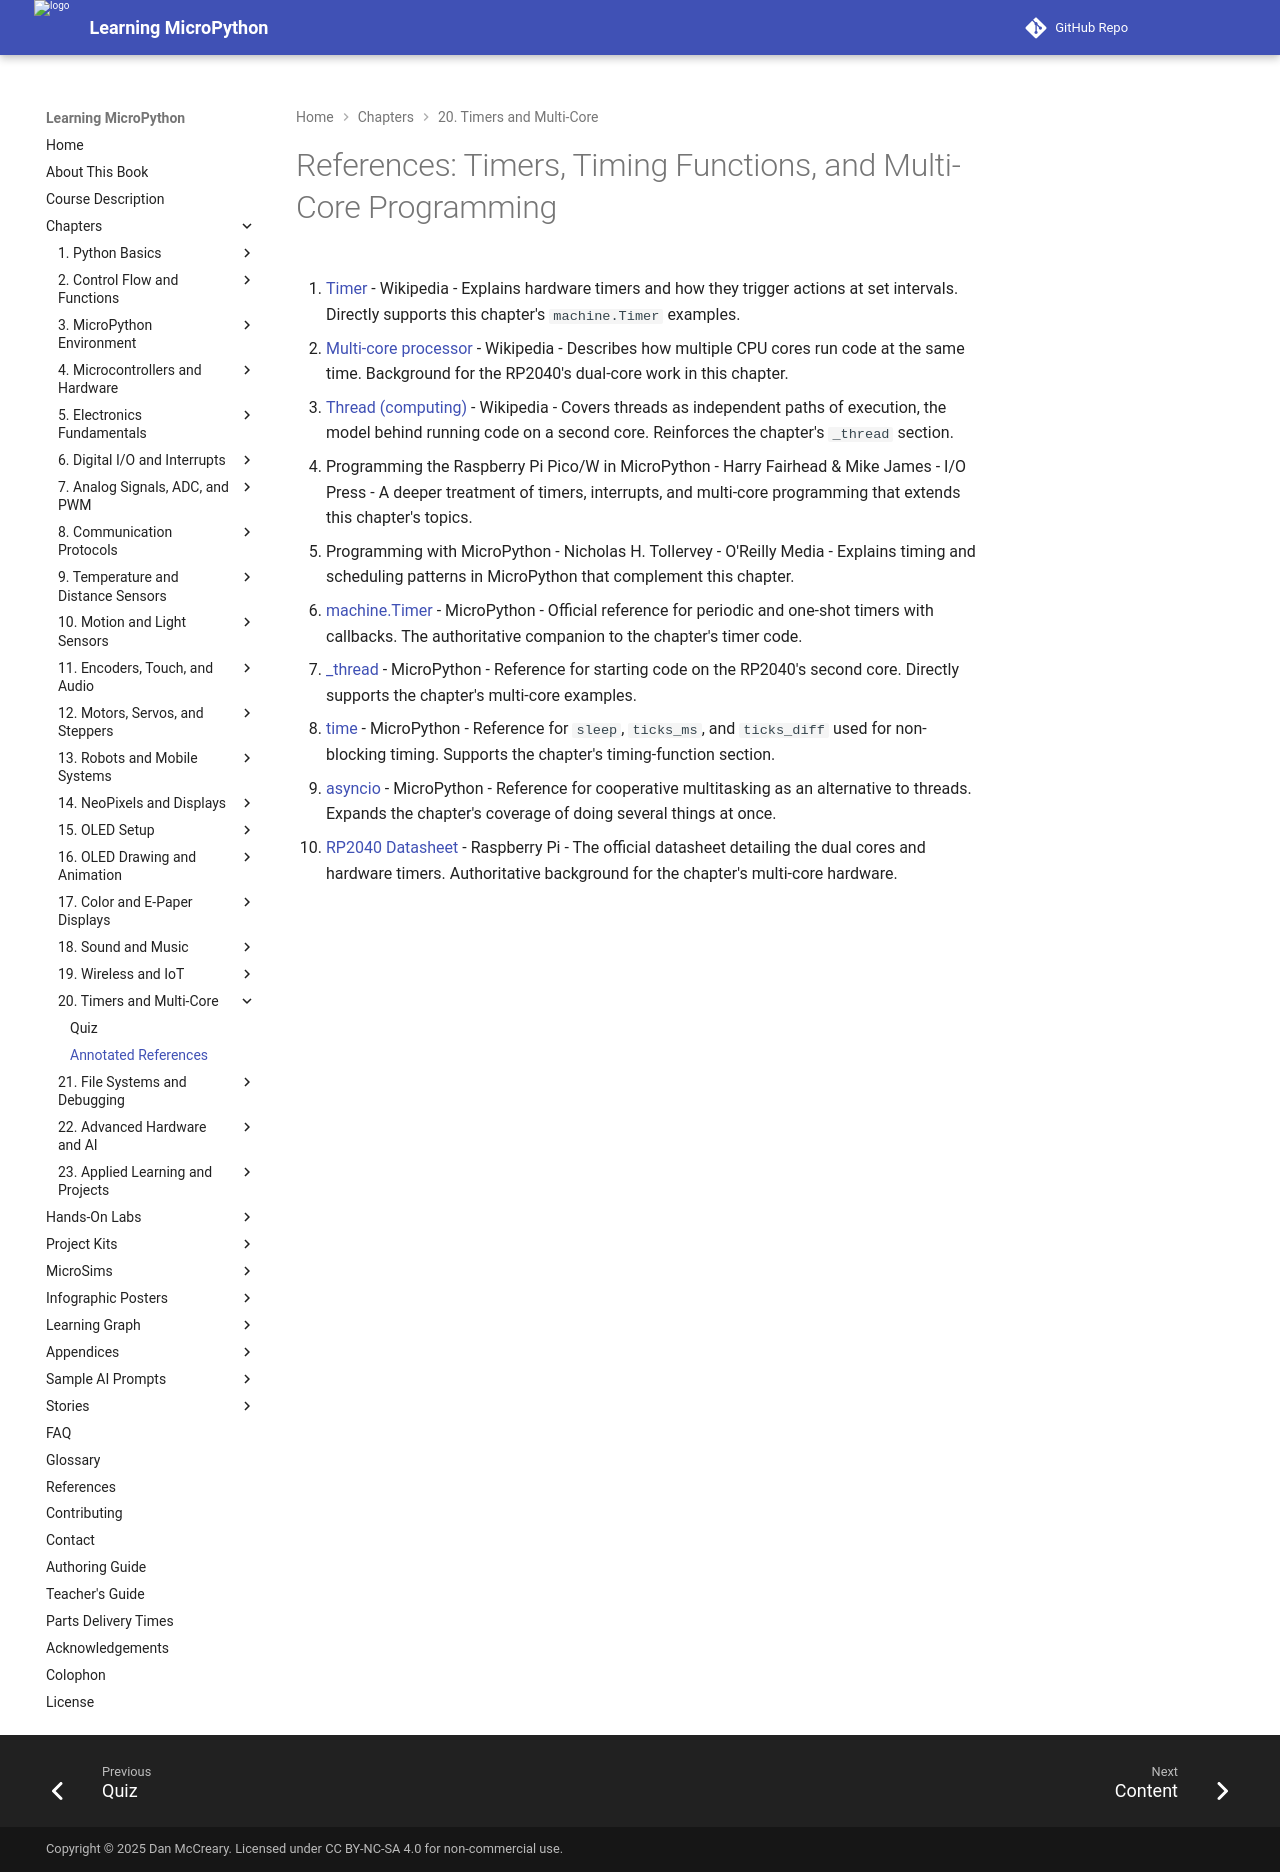

repository: dmccreary/learning-micropython · page: chapters/20-timers-multicore/references/index.html · generator: mkdocs

# References: Timers, Timing Functions, and Multi-Core Programming

1. [Timer](https://en.wikipedia.org/wiki/Timer) - Wikipedia - Explains hardware timers and how they trigger actions at set intervals. Directly supports this chapter's `machine.Timer` examples.

2. [Multi-core processor](https://en.wikipedia.org/wiki/Multi-core_processor) - Wikipedia - Describes how multiple CPU cores run code at the same time. Background for the RP2040's dual-core work in this chapter.

3. [Thread (computing)](https://en.wikipedia.org/wiki/Thread_(computing)) - Wikipedia - Covers threads as independent paths of execution, the model behind running code on a second core. Reinforces the chapter's `_thread` section.

4. Programming the Raspberry Pi Pico/W in MicroPython - Harry Fairhead & Mike James - I/O Press - A deeper treatment of timers, interrupts, and multi-core programming that extends this chapter's topics.

5. Programming with MicroPython - Nicholas H. Tollervey - O'Reilly Media - Explains timing and scheduling patterns in MicroPython that complement this chapter.

6. [machine.Timer](https://docs.micropython.org/en/latest/library/machine.Timer.html) - MicroPython - Official reference for periodic and one-shot timers with callbacks. The authoritative companion to the chapter's timer code.

7. [_thread](https://docs.micropython.org/en/latest/library/_thread.html) - MicroPython - Reference for starting code on the RP2040's second core. Directly supports the chapter's multi-core examples.

8. [time](https://docs.micropython.org/en/latest/library/time.html) - MicroPython - Reference for `sleep`, `ticks_ms`, and `ticks_diff` used for non-blocking timing. Supports the chapter's timing-function section.

9. [asyncio](https://docs.micropython.org/en/latest/library/asyncio.html) - MicroPython - Reference for cooperative multitasking as an alternative to threads. Expands the chapter's coverage of doing several things at once.

10. [RP2040 Datasheet](https://datasheets.raspberrypi.com/rp2040/rp2040-datasheet.pdf) - Raspberry Pi - The official datasheet detailing the dual cores and hardware timers. Authoritative background for the chapter's multi-core hardware.
